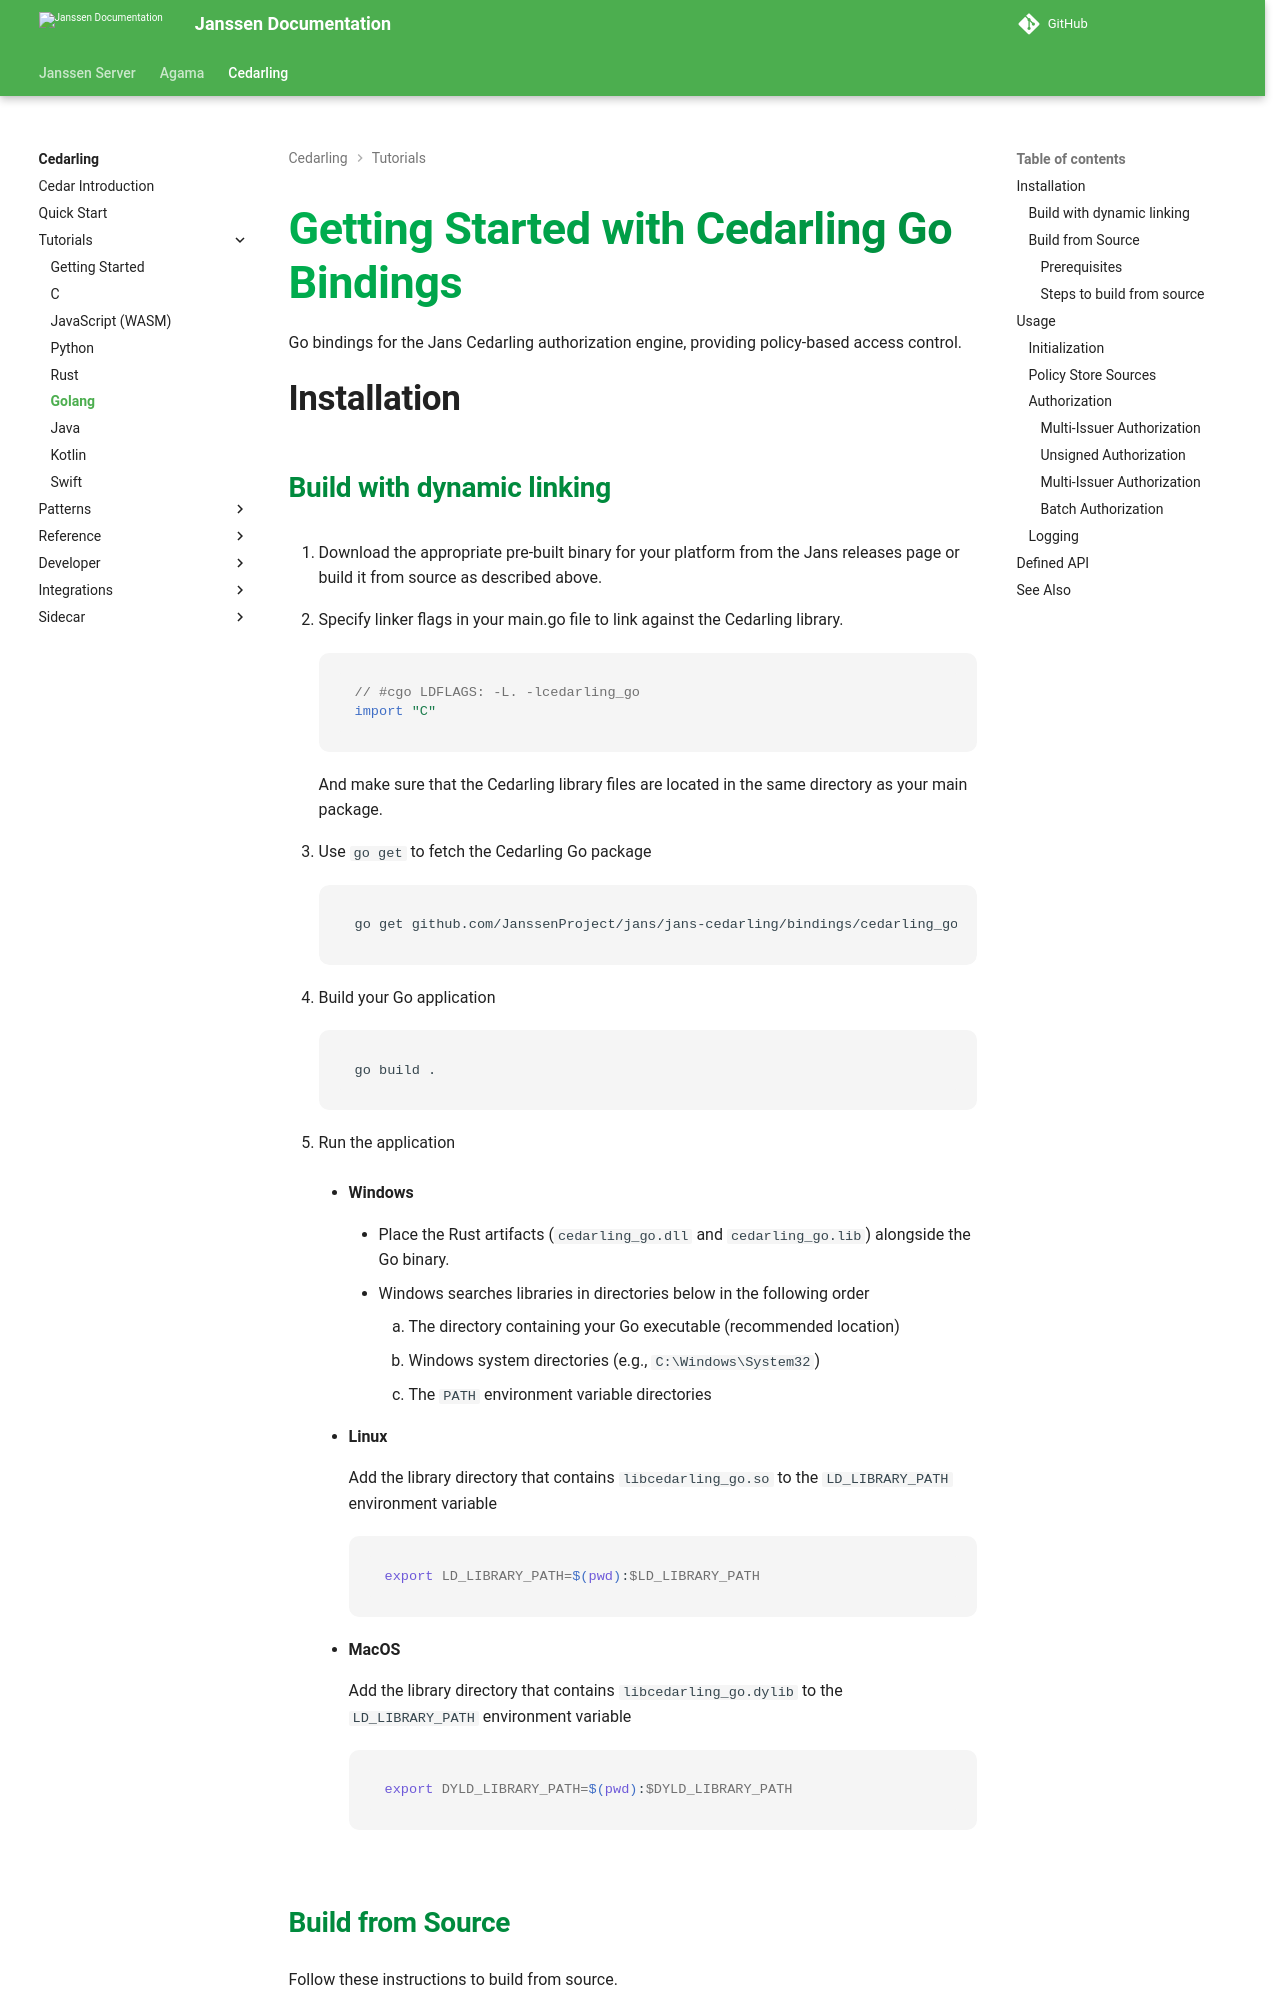

repository: JanssenProject/jans · page: v2.6.1/cedarling/tutorials/go/index.html · generator: mkdocs

---
tags:
  - cedarling
  - golang
  - getting-started
---

# Getting Started with Cedarling Go Bindings

Go bindings for the Jans Cedarling authorization engine, providing policy-based access control.

## Installation

### Build with dynamic linking

1. Download the appropriate pre-built binary for your platform from the Jans releases page or build it from source as
   described above.

2. Specify linker flags in your main.go file to link against the Cedarling library.

    ```go
    // #cgo LDFLAGS: -L. -lcedarling_go
    import "C"
    ```

    And make sure that the Cedarling library files are located in the same directory as your main package.

3. Use `go get` to fetch the Cedarling Go package

    ```sh
    go get github.com/JanssenProject/jans/jans-cedarling/bindings/cedarling_go
    ```

4. Build your Go application

    ```sh
    go build .
    ```

5. Run the application

    - **Windows**

        - Place the Rust artifacts (`cedarling_go.dll` and `cedarling_go.lib`) alongside the Go binary.
        - Windows searches libraries in directories below in the
          following order
            1. The directory containing your Go executable (recommended location)
            2. Windows system directories (e.g., `C:\Windows\System32`)
            3. The `PATH` environment variable directories

    - **Linux**

        Add the library directory that contains `libcedarling_go.so` to the
        `LD_LIBRARY_PATH` environment variable

        ```sh
        export LD_LIBRARY_PATH=$(pwd):$LD_LIBRARY_PATH
        ```

    - **MacOS**

        Add the library directory that contains `libcedarling_go.dylib` to the
        `LD_LIBRARY_PATH` environment variable

        ```sh
        export DYLD_LIBRARY_PATH=$(pwd):$DYLD_LIBRARY_PATH
        ```

### Build from Source

Follow these instructions to build from source.

#### Prerequisites

- Go 1.20+
- Rust tool-chain
